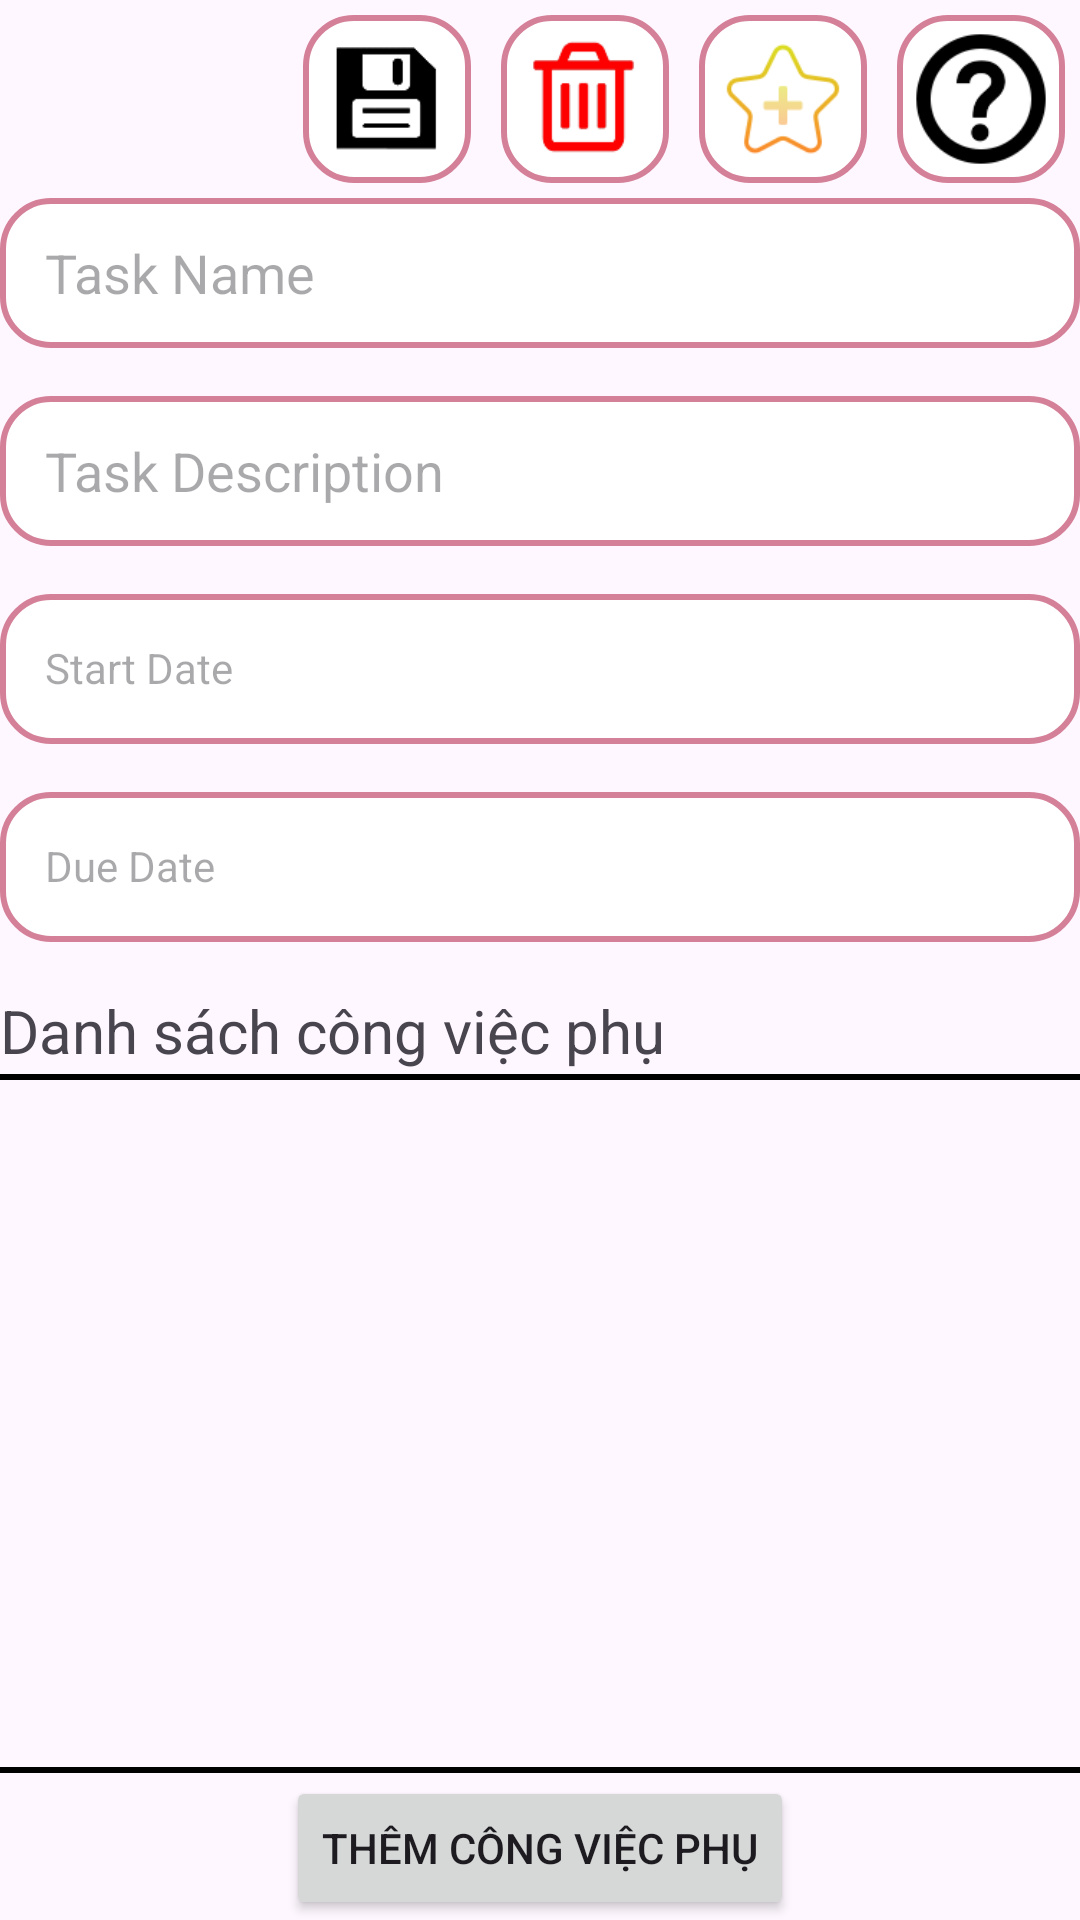

The Android layout XML behind this screen, and the referenced resources:
<!-- AndroidManifest.xml: application theme Theme.BTL_Nhom16 -->
<!-- res/layout/activity_detail_task.xml -->
<?xml version="1.0" encoding="utf-8"?>
<RelativeLayout xmlns:android="http://schemas.android.com/apk/res/android"
    android:layout_width="match_parent"
    android:layout_height="match_parent"
    android:backgroundTint="#FF9800"
    android:orientation="vertical">

    <LinearLayout
        android:id="@+id/headerLayout"
        android:layout_width="match_parent"
        android:layout_height="wrap_content"
        android:padding="5dp"
        android:background="@color/cardview_light_background"
        android:gravity="right">

        <ImageView
            android:id="@+id/saveIcon"
            android:layout_width="56dp"
            android:layout_height="56dp"
            android:contentDescription="Done"
            android:src="@drawable/ic_save_enable"
            android:padding="5dp"
            android:background="@drawable/button_border"/>

        <Space
            android:layout_width="10dp"
            android:layout_height="match_parent"/>

        <ImageView
            android:id="@+id/trashIcon"
            android:layout_width="56dp"
            android:layout_height="56dp"
            android:contentDescription="Done"
            android:src="@drawable/ic_trash"
            android:padding="5dp"
            android:background="@drawable/button_border"/>

        <Space
            android:layout_width="10dp"
            android:layout_height="match_parent"/>

        <ImageView
            android:id="@+id/favoriteIcon"
            android:layout_width="56dp"
            android:layout_height="56dp"
            android:contentDescription="Favorite"
            android:src="@drawable/ic_star_empty"
            android:padding="5dp"
            android:background="@drawable/button_border"/>

        <Space
            android:layout_width="10dp"
            android:layout_height="match_parent"/>

        <ImageView
            android:id="@+id/doneIcon"
            android:layout_width="56dp"
            android:layout_height="56dp"
            android:contentDescription="Done"
            android:src="@drawable/ic_done_empty"
            android:padding="5dp"
            android:background="@drawable/button_border"/>
    </LinearLayout>

    <include
        android:id="@+id/taskFieldsPattern"
        layout="@layout/task_fields_pattern"
        android:layout_below="@id/headerLayout"
        android:layout_width="match_parent"
        android:layout_height="wrap_content"/>

    <LinearLayout
        android:id="@+id/subtaskLayout"
        android:layout_width="match_parent"
        android:layout_height="match_parent"
        android:layout_below="@id/taskFieldsPattern"
        android:layout_above="@id/lineAboveBtnAddSubtask"
        android:orientation="vertical"
        android:background="@color/cardview_light_background">
        <TextView
            android:layout_width="match_parent"
            android:layout_height="wrap_content"
            android:layout_marginTop="16dp"
            android:textSize="20sp"
            android:text="Danh sách công việc phụ"/>
        <View
            android:layout_width="match_parent"
            android:layout_height="2dp"
            android:layout_marginVertical="1dp"
            android:background="@color/black"/>
        <androidx.recyclerview.widget.RecyclerView
            android:id="@+id/recyclerViewSubtasks"
            android:layout_width="match_parent"
            android:layout_height="wrap_content"/>
    </LinearLayout>

    <View
        android:id="@+id/lineAboveBtnAddSubtask"
        android:layout_width="match_parent"
        android:layout_height="2dp"
        android:layout_marginVertical="1dp"
        android:layout_above="@id/btnAddSubtask"
        android:background="@color/black"/>
    <Button
        android:id="@+id/btnAddSubtask"
        android:layout_width="wrap_content"
        android:layout_height="wrap_content"
        android:layout_alignParentBottom="true"
        android:layout_centerHorizontal="true"
        android:text="Thêm công việc phụ"/>
</RelativeLayout>
<!-- res/layout/task_fields_pattern.xml (included above) -->
<?xml version="1.0" encoding="utf-8"?>
<LinearLayout xmlns:android="http://schemas.android.com/apk/res/android"
    android:layout_width="match_parent"
    android:layout_height="match_parent"
    android:backgroundTint="#FF9800"
    android:orientation="vertical">

    
    <EditText
        android:id="@+id/editTextTaskName"
        android:layout_width="match_parent"
        android:layout_height="50dp"
        android:hint="Task Name"
        android:inputType="text"
        android:background="@drawable/button_border"
        android:paddingLeft="15dp"/>

    
    <EditText
        android:id="@+id/editTextTaskDescription"
        android:layout_width="match_parent"
        android:layout_height="50dp"
        android:layout_marginTop="16dp"
        android:hint="Task Description"
        android:inputType="textMultiLine"
        android:background="@drawable/button_border"
        android:paddingLeft="15dp"/>

    
    <TextView
        android:id="@+id/textViewStartDate"
        android:layout_width="match_parent"
        android:layout_height="50dp"
        android:layout_marginTop="16dp"
        android:background="@drawable/button_border"
        android:clickable="true"
        android:focusable="false"
        android:hint="Start Date"
        android:padding="15dp"
        android:textColor="@android:color/darker_gray" />

    
    <TextView
        android:id="@+id/textViewDueDate"
        android:layout_width="match_parent"
        android:layout_height="50dp"
        android:layout_marginTop="16dp"
        android:background="@drawable/button_border"
        android:clickable="true"
        android:focusable="false"
        android:hint="Due Date"
        android:padding="15dp"
        android:textColor="@android:color/darker_gray" />
</LinearLayout>
<!-- resources referenced by this layout -->
<resources>
  <color name="black">#FF000000</color>
  <color name="cardview_light_background" />
  <!-- drawable button_border (drawable) -->
  <shape xmlns:android="http://schemas.android.com/apk/res/android">
      <solid android:color="@color/colorBackgroundDefault" />
      <corners android:radius="16dp" />
      <stroke android:color="@color/colorButtonBorder" android:width="2dp" />
  </shape>
  <!-- drawable ic_done_empty: png bitmap (drawable, 3628 bytes) -->
  <!-- drawable ic_save_enable: png bitmap (drawable, 2335 bytes) -->
  <!-- drawable ic_star_empty: png bitmap (drawable, 3335 bytes) -->
  <!-- drawable ic_trash: png bitmap (drawable, 3114 bytes) -->
  <style name="Theme.BTL_Nhom16" parent="Base.Theme.BTL_Nhom16" />
  <color name="colorBackgroundDefault">#FFFFFF</color>
  <color name="colorButtonBorder">#D58099</color>
  <style name="Base.Theme.BTL_Nhom16" parent="Theme.Material3.DayNight.NoActionBar">
          
          
      </style>
</resources>
